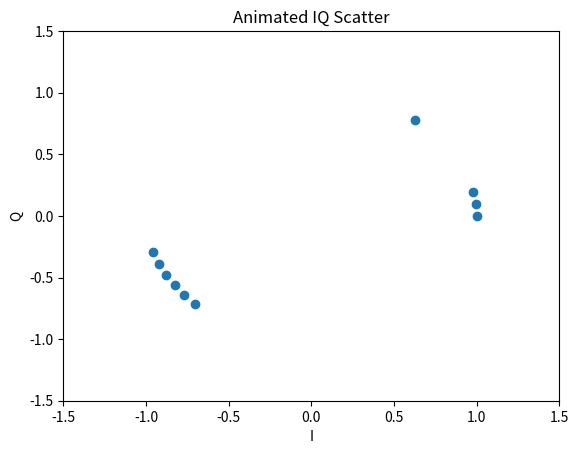
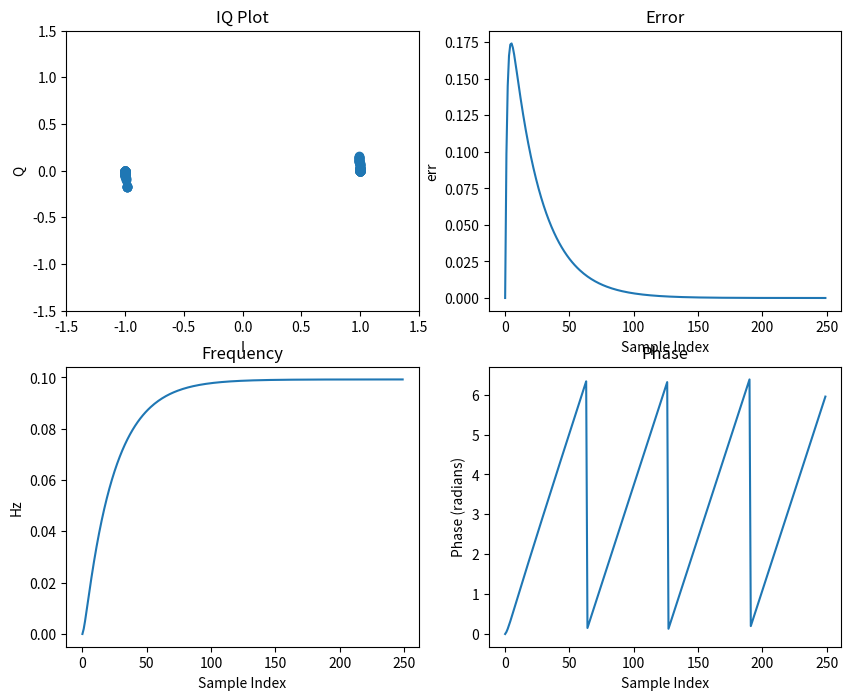

Here is the Python script that generated these plots, in order:
import numpy as np
import matplotlib.pyplot as plt
from matplotlib.animation import FuncAnimation, PillowWriter

rng = np.random.default_rng(0)

def generate_bpsk_with_freq_offset(
    num_samples: int,
    samples_per_symbol: int = 1,
    freq_offset_hz: float = 50.0,
    fs: float = 1_000_000.0,
    noise_std: float = 0.0,
    seed: int | None = None,
):
    rng = np.random.default_rng(0)

    num_symbols = int(np.ceil(num_samples / samples_per_symbol))
    symbols = rng.choice([-1.0, +1.0], size=num_symbols)

    bpsk_sequence = np.repeat(symbols, samples_per_symbol)
    bpsk_sequence = bpsk_sequence[:num_samples]

    n = np.arange(num_samples) 
    phase = 2 * np.pi * freq_offset_hz * n / fs
    freq_rot = np.exp(1j * phase)

    iq = bpsk_sequence.astype(np.complex64) * freq_rot

    if noise_std > 0:
        noise = (rng.standard_normal(num_samples) +
                 1j * rng.standard_normal(num_samples)) * noise_std
        iq += noise.astype(np.complex64)

    return iq.astype(np.complex64)


sample_rate = 19e3

samples = generate_bpsk_with_freq_offset(
    num_samples=250,
    samples_per_symbol=1,
    freq_offset_hz=300,   # simulate a 200 Hz offset
    fs=sample_rate,
    noise_std=0
)


# Prepare animation
fig, ax = plt.subplots()
ax.set_xlim(-1.5, 1.5)
ax.set_ylim(-1.5, 1.5)
ax.set_xlabel("I")
ax.set_ylabel("Q")
ax.set_title("Animated IQ Scatter")
scatter = ax.scatter([], [])

# Update function
def update(frame):
    window = samples[frame*10:frame*10+10]  # show more samples over time
    scatter.set_offsets(np.column_stack((window.real, window.imag)))
    return scatter,

# Animate
anim = FuncAnimation(fig, update, frames=200, interval=50, blit=True)

plt.show()

# Save to GIF
# gif_path = "/iq_animation.gif"
# anim.save(gif_path, writer=PillowWriter(fps=20))


N = len(samples)
phase = 0
freq = 0
# These next two params is what to adjust, to make the feedback loop faster or slower (which impacts stability)
alpha = 0.5
beta = 0.02
out = np.zeros(N, dtype=np.complex64)
freq_log = []
error_log = []
phase_log = []
phase_change_log = []
for i in range(N):
    out[i] = samples[i] * np.exp(-1j*phase) # adjust the input sample by the inverse of the estimated phase offset
    error = np.real(out[i]) * np.imag(out[i]) # This is the error formula for 2nd order Costas Loop (e.g. for BPSK)

    # Advance the loop (recalc phase and freq offset)
    freq += (beta * error)
    freq_log.append(freq) # convert from angular velocity to Hz for logging


    phase_change_log.append(freq + (alpha * error))

    phase += freq + (alpha * error)
    phase_log.append(phase)
    error_log.append(error)

    if i < 5:
        print(f"original {samples[i]:.6f} rot {out[i]:.6f}, error {error_log[i]:.6f}, freq {freq_log[i]:.6f}, phase {phase_log[i]:.6f}")

    # Optional: Adjust phase so its always between 0 and 2pi, recall that phase wraps around every 2pi
    while phase >= 2*np.pi:
        phase -= 2*np.pi
    while phase < 0:
        phase += 2*np.pi
x = out

print(samples[0])
print(x[0])

print("max change in phase in one step:", max(phase_change_log))

# ----------------------------------------------
# Old animated plots
# ----------------------------------------------
# fig, (ax_iq, ax_freq) = plt.subplots(1, 2, figsize=(10, 4))

# # IQ scatter initial setup
# ax_iq.set_xlim(-1.5, 1.5)
# ax_iq.set_ylim(-1.5, 1.5)
# ax_iq.set_title("Costas Loop Output: IQ Scatter")
# ax_iq.set_xlabel("I")
# ax_iq.set_ylabel("Q")
# scatter = ax_iq.scatter([], [])

# # Frequency plot setup
# ax_freq.set_title("Estimated Frequency Offset")
# ax_freq.set_xlabel("Sample Index")
# ax_freq.set_ylabel("Hz")
# ax_freq.set_xlim(0, N)
# ax_freq.set_ylim(min(freq_log), max(freq_log))
# line, = ax_freq.plot([], [])

# # update animation frame
# def update(frame):
#     # update IQ scatter (sliding window)
#     window = out[frame:(frame+1)]
#     scatter.set_offsets(np.column_stack((window.real, window.imag)))

#     # update freq estimate line
#     line.set_data(np.arange(frame), freq_log[:frame])

#     return scatter, line

# anim = FuncAnimation(fig, update, frames=N, interval=30, blit=True)

# plt.show()


fig, ((ax_iq, ax_error), (ax_freq, ax_phase)) = plt.subplots(2, 2, figsize=(10, 8))
ax_iq.set_xlim(-1.5, 1.5)
ax_iq.set_ylim(-1.5, 1.5)
ax_iq.set_xlabel("I")
ax_iq.set_ylabel("Q")
ax_iq.set_title("IQ Plot")
scatter = ax_iq.scatter(out.real, out.imag)

ax_error.set_title("Error")
ax_error.set_xlabel("Sample Index")
ax_error.set_ylabel("err")
ax_error.plot(np.arange(len(error_log)), error_log)

ax_freq.set_title("Frequency")
ax_freq.set_xlabel("Sample Index")
ax_freq.set_ylabel("Hz")
ax_freq.plot(np.arange(len(freq_log)), freq_log)

ax_phase.set_title("Phase")
ax_phase.set_xlabel("Sample Index")
ax_phase.set_ylabel("Phase (radians)")
ax_phase.plot(np.arange(len(phase_log)), phase_log)

plt.show()